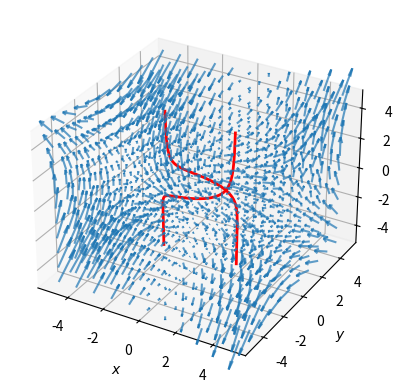

Reproduce this figure in Python.
import matplotlib.pyplot as plt, numpy as np

density = 11
lim = 5

x = np.linspace(-lim, lim, density)
y = np.linspace(-lim, lim, density)
y_1 = np.linspace(-lim, lim, density)

x_mesh, y_1_mesh, y_mesh = np.meshgrid(x, y_1, y)
x_mesh_2d, y_mesh_2d = np.meshgrid(x, y)
y_mesh_2d_2 = x_mesh_2d
y_1_mesh_2d = y_mesh_2d

'''Vector Fields (u, v and w)'''
u, v, w = 0, x_mesh * y_1_mesh - y_mesh, x_mesh * y_mesh # ellipses

'''Solutions for General Ellipse Equation'''
a = 2 # semi-major axis
b = 1 # semi-minor axis
c_1 = -1
c_2 = 1

sol_1 = (x_mesh_2d / a) ** 2 + (y_mesh_2d / b) ** 2 - 1
sol_2 = y_mesh_2d_2 ** 2 * (y_1_mesh_2d ** 2 + (b / a) ** 2) - c_2

x_to_show = np.array((x, x))
y_to_show = b / a * np.sqrt(a ** 2 - x ** 2)
# y_to_show = np.concatenate((y_to_show, -y_to_show), axis=1)
y_to_show = np.array((y_to_show, -y_to_show))
y_1_to_show = -(b / a) ** 2 * x_to_show / y_to_show

full_sol = np.abs((x_mesh / a) ** 2 + (y_mesh / b) ** 2 - 1) + np.abs(y_1_mesh + (b / a) ** 2 * x_mesh / y_mesh)

sol_2 = -(b / a) ** 2 * x_mesh_2d / y_mesh_2d

# sol = (x_mesh[0] / a) ** 2 + (y_mesh[0] / b) ** 2 - 1

ax = plt.figure().add_subplot(projection="3d")

ax.quiver(x_mesh, y_mesh, y_1_mesh, u, v, w, length=0.05, alpha=0.7)
# ax.plot_surface(x_mesh_2d, y_mesh_2d, sol_1, edgecolor="red", lw=0.5, rstride=1, cstride=1, alpha=0.3)
# ax.plot_surface(x_mesh_2d, y_mesh_2d, sol_2, edgecolor="royalblue", lw=0.5, rstride=1, cstride=1, alpha=0.3)
# ax.plot_surface(y_mesh_2d_2, y_1_mesh_2d, sol_2, edgecolor="royalblue", lw=0.5, rstride=1, cstride=1, alpha=0.3)
# ax.plot_surface(x_mesh[0], y_mesh[0], sol, edgecolor="red", lw=0.5, rstride=1, cstride=1, alpha=0.3)
# ax.contourf(x_mesh_2d, y_mesh_2d, sol_2, zdir='z', cmap="coolwarm")
# ax.contour(x_mesh_2d, y_mesh_2d, sol_2, sol_1 + sol_2, zdir='z', cmap="coolwarm")
# ax.contourf(y_mesh_2d_2, y_1_mesh_2d, sol_2, zdir='z', offset=100, cmap="coolwarm")
# ax.contour(x_to_show, y_to_show, np.zeros((2, 41)), zdir='z', offset=0, cmap="coolwarm")
# print(y_to_show)

# ax.plot_surface(x_to_show[0], y_to_show[0], np.zeros((2, 41)), edgecolor="red", lw=0.5, rstride=1, cstride=1, alpha=0.3)

x = np.linspace(-5, 5, 801)
ax.plot(x, b / a * np.sqrt(a ** 2 - x ** 2), -(b / a) * x / np.sqrt(a ** 2 - x ** 2), color="red", lw=2)
ax.plot(x, -b / a * np.sqrt(a ** 2 - x ** 2), (b / a) * x / np.sqrt(a ** 2 - x ** 2), color="red", lw=2)

ax.set(xlabel="$x$", ylabel="$y$", zlabel="$y_1$")
plt.show()